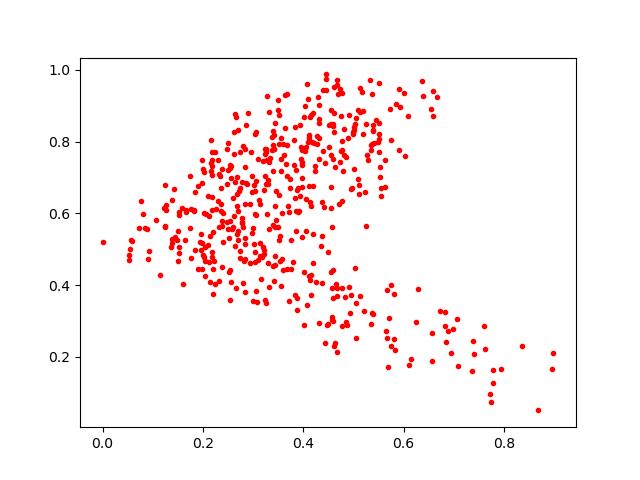

The file beside this chart, header and first rows:
0.1530063, 0.60289323
0.4318, 0.8626
0.2696, 0.5508
0.2167, 0.8058
0.2345, 0.7056
0.4676, 0.3933
0.2099, 0.6483
0.259, 0.5634
0.3295, 0.461
0.3672, 0.9325
0.5191, 0.8847
0.3426, 0.7805
0.4126, 0.6316
0.4108, 0.8107
0.4921, 0.395
0.1757, 0.612
0.3884, 0.3633
0.6831, 0.3259
0.2039, 0.4679
0.5086, 0.6961
0.7087, 0.1749
0.8961, 0.1664
0.1819, 0.6093
0.3626, 0.9314
0.4394, 0.9433
0.6283, 0.3894
0.6563, 0.2662
0.4518, 0.7849
0.5375, 0.3236
0.3844, 0.6438
0.3125, 0.6387
0.5901, 0.7772
0.5004, 0.8323
0.3593, 0.7928
0.4268, 0.7948
0.3737, 0.6711
0.7751, 0.07456
0.5358, 0.2917
0.2742, 0.6708
0.2873, 0.6824
0.2559, 0.7332
0.4042, 0.7731
0.0, 0.5211
0.5191, 0.8202
0.3562, 0.7531
0.419, 0.4633
0.4635, 0.7296
0.3344, 0.7544
0.1644, 0.5268
0.7057, 0.3052
0.5376, 0.932
0.2973, 0.5464
0.5493, 0.7999
0.4161, 0.6197
0.3941, 0.6487
0.2687, 0.5431
0.3398, 0.7173
0.1388, 0.5298
0.2652, 0.3915
0.5289, 0.7478
0.2297, 0.7499
... 446 more rows
